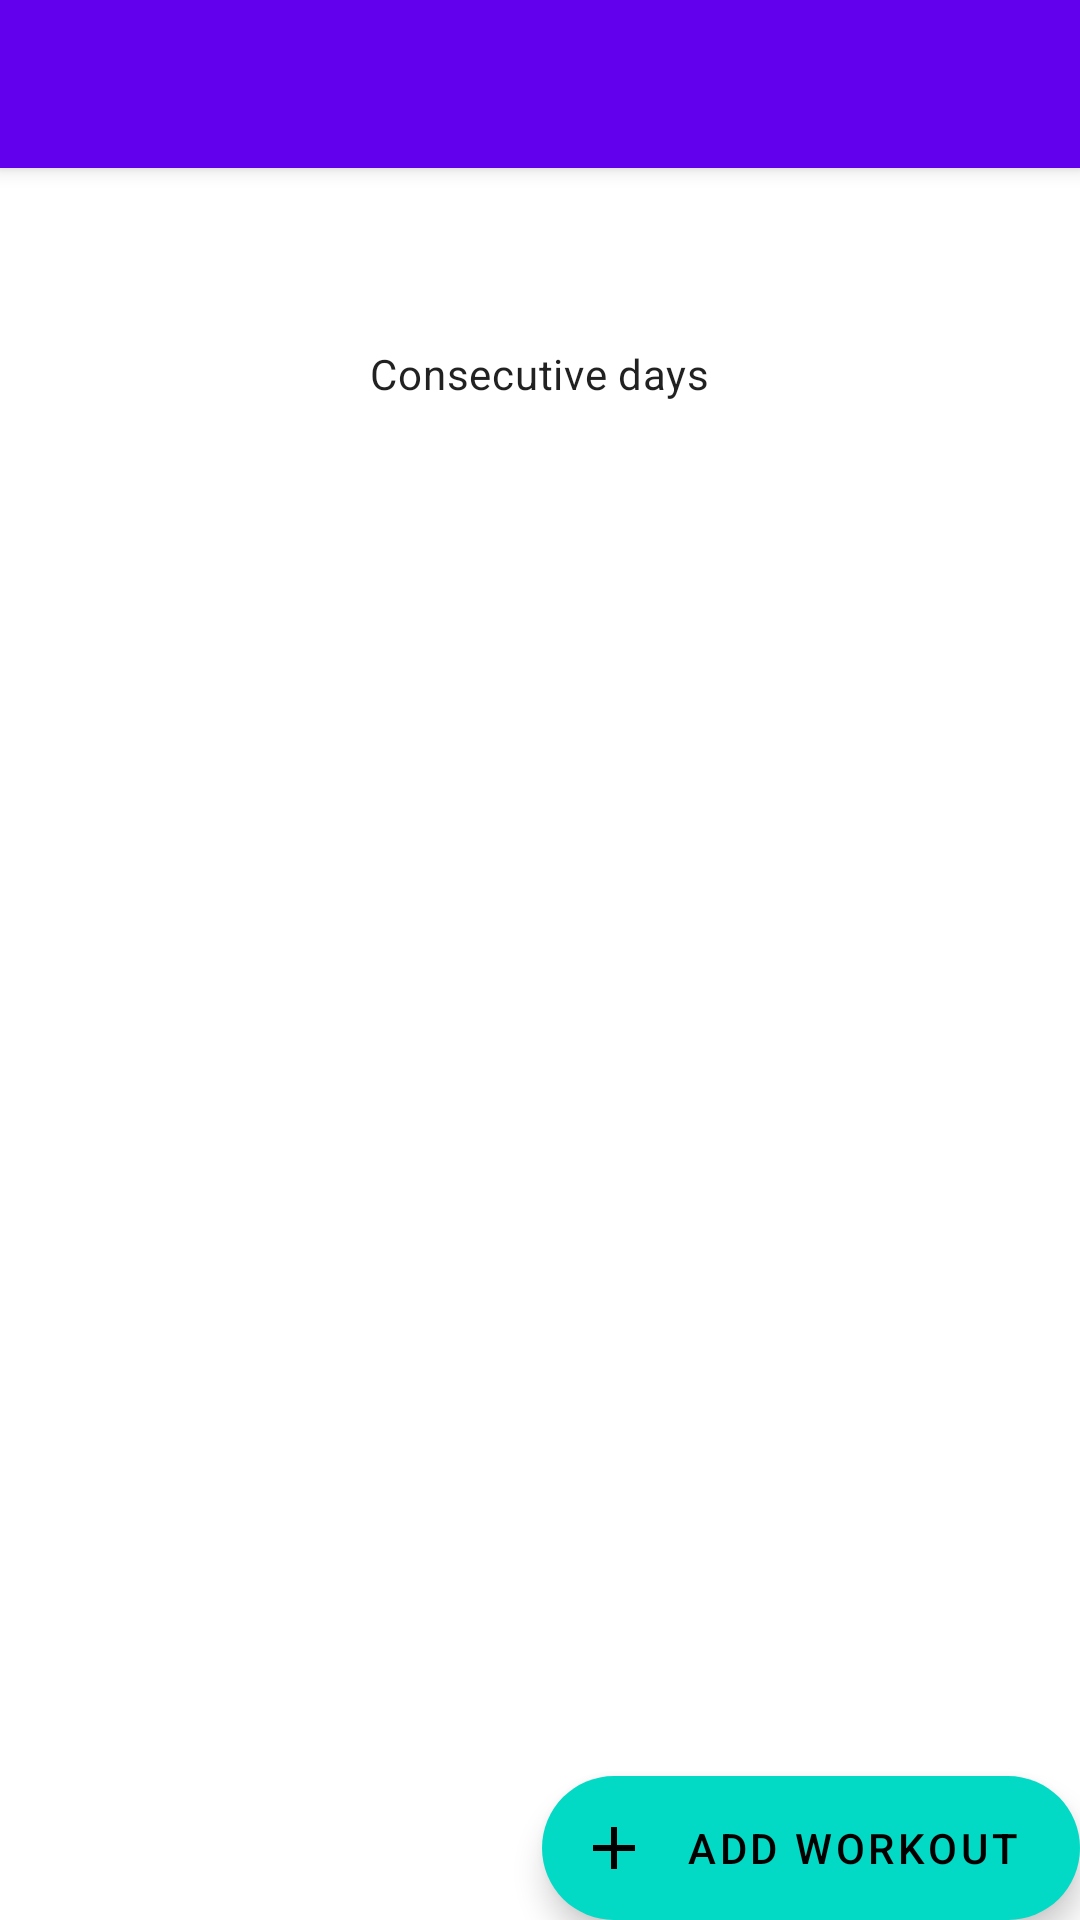

Layout XML and referenced resources for this Android screen:
<!-- AndroidManifest.xml: application theme Theme.VirtuallyChallenging -->
<!-- res/layout/activity_dashboard.xml -->
<?xml version="1.0" encoding="utf-8"?>
<androidx.coordinatorlayout.widget.CoordinatorLayout xmlns:android="http://schemas.android.com/apk/res/android"
    xmlns:app="http://schemas.android.com/apk/res-auto"
    xmlns:tools="http://schemas.android.com/tools"
    android:layout_width="match_parent"
    android:layout_height="match_parent"
    tools:context=".dashboard.DashboardActivity"
    >

    <com.google.android.material.appbar.AppBarLayout
        android:layout_width="match_parent"
        android:layout_height="wrap_content"
        >

        <com.google.android.material.appbar.MaterialToolbar
            android:id="@+id/toolbar"
            android:layout_width="match_parent"
            android:layout_height="?attr/actionBarSize"
            />

    </com.google.android.material.appbar.AppBarLayout>

    <androidx.constraintlayout.widget.ConstraintLayout
        android:layout_width="match_parent"
        android:layout_height="match_parent"
        app:layout_behavior="@string/appbar_scrolling_view_behavior"
        >

        <com.google.android.material.textview.MaterialTextView
            android:id="@+id/consecutiveDays"
            android:layout_width="wrap_content"
            android:layout_height="wrap_content"
            android:layout_marginTop="32dp"
            android:textAppearance="@style/TextAppearance.MaterialComponents.Headline6"
            app:layout_constraintEnd_toEndOf="parent"
            app:layout_constraintStart_toStartOf="parent"
            app:layout_constraintTop_toTopOf="parent"
            tools:text="12"
            />

        <com.google.android.material.textview.MaterialTextView
            android:layout_width="wrap_content"
            android:layout_height="wrap_content"
            android:text="@string/consecutive_days"
            android:textAppearance="@style/TextAppearance.MaterialComponents.Body2"
            app:layout_constraintEnd_toEndOf="parent"
            app:layout_constraintStart_toStartOf="parent"
            app:layout_constraintTop_toBottomOf="@id/consecutiveDays"
            />

        <com.google.android.material.progressindicator.CircularProgressIndicator
            android:id="@+id/progressIndicator"
            android:layout_width="wrap_content"
            android:layout_height="wrap_content"
            android:indeterminate="false"
            android:scaleX="5"
            android:scaleY="5"
            app:layout_constraintBottom_toBottomOf="parent"
            app:layout_constraintEnd_toEndOf="parent"
            app:layout_constraintStart_toStartOf="parent"
            app:layout_constraintTop_toTopOf="parent"
            app:trackCornerRadius="2dp"
            tools:progress="75"
            />

        <com.google.android.material.textview.MaterialTextView
            android:id="@+id/progressText"
            android:layout_width="wrap_content"
            android:layout_height="wrap_content"
            android:layout_gravity="center"
            android:textAppearance="@style/TextAppearance.MaterialComponents.Body2"
            app:layout_constraintBottom_toBottomOf="parent"
            app:layout_constraintEnd_toEndOf="parent"
            app:layout_constraintStart_toStartOf="parent"
            app:layout_constraintTop_toTopOf="parent"
            tools:text="1234 km / 10000 km"
            />

    </androidx.constraintlayout.widget.ConstraintLayout>

    <com.google.android.material.floatingactionbutton.ExtendedFloatingActionButton
        android:id="@+id/add_training_fab"
        android:layout_width="wrap_content"
        android:layout_height="wrap_content"
        android:layout_gravity="bottom|end"
        android:layout_margin="@dimen/fab_margin"
        android:contentDescription="@string/add_workout"
        android:text="@string/add_workout"
        app:icon="@drawable/ic_add_48"
        />

</androidx.coordinatorlayout.widget.CoordinatorLayout>
<!-- resources referenced by this layout -->
<resources>
  <!-- drawable ic_add_48 (drawable) -->
  <vector xmlns:android="http://schemas.android.com/apk/res/android"
      android:width="48dp"
      android:height="48dp"
      android:tint="?attr/colorControlNormal"
      android:viewportWidth="48"
      android:viewportHeight="48">
      <path
          android:fillColor="@android:color/white"
          android:pathData="M38,26h-12v12h-4v-12H10v-4h12V10h4v12h12v4z" />
  </vector>
  <string name="add_workout">Add Workout</string>
  <string name="consecutive_days">Consecutive days</string>
  <style name="Theme.VirtuallyChallenging" parent="Theme.MaterialComponents.DayNight.DarkActionBar">
          
          <item name="colorPrimary">@color/purple_500</item>
          <item name="colorPrimaryVariant">@color/purple_700</item>
          <item name="colorOnPrimary">@color/white</item>
          
          <item name="colorSecondary">@color/teal_200</item>
          <item name="colorSecondaryVariant">@color/teal_700</item>
          <item name="colorOnSecondary">@color/black</item>
          
          <item name="android:statusBarColor" tools:targetApi="l">?attr/colorPrimaryVariant</item>
          
      </style>
  <color name="white">#FFFFFFFF</color>
  <color name="black">#FF000000</color>
  <!-- not gathered from this repository: default colours our renderer supplied (Android Studio template values) -->
  <color name="purple_500">#FF6200EE</color>
  <color name="purple_700">#FF3700B3</color>
  <color name="teal_200">#FF03DAC5</color>
  <color name="teal_700">#FF018786</color>
</resources>
